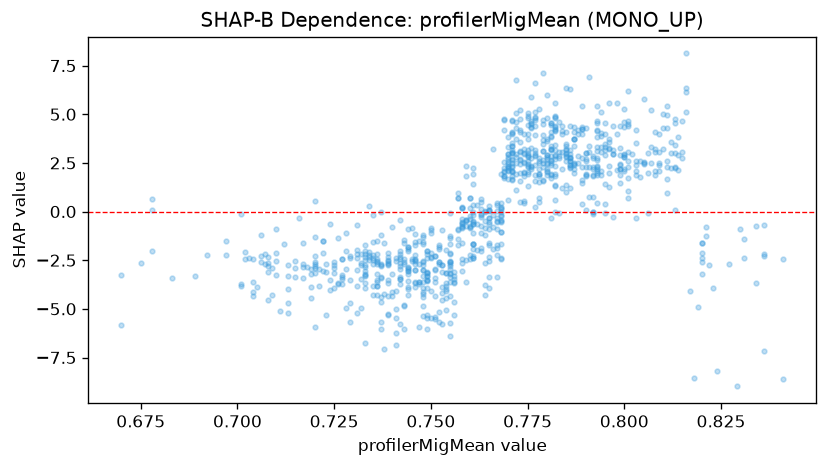

The file beside this chart, header and first rows:
feature_value, shap_value
0.683, -3.41
0.742, -2.975
0.753, -5.753
0.753, -0.943
0.782, 4.853
0.768, 1.945
0.768, 0.4275
0.799, 1.903
0.76, 0.7068
0.772, 2.961
0.773, 2.464
0.773, 1.593
0.773, 2.639
0.758, -2.453
0.758, -0.8151
0.758, 0.1587
0.77, 2.966
0.77, 3.337
0.771, 4.689
0.765, -0.337
0.753, -3.887
0.751, -5.527
0.758, -0.544
0.758, 0.1604
0.753, -2.771
0.748, -5.38
0.778, 0.4936
0.792, 2.842
0.792, 2.297
0.796, 3.584
0.781, 2.409
0.781, 3.225
0.774, 2.949
0.774, 1.816
0.769, 2.524
0.78, 2.89
0.78, 2.895
0.81, 5.021
0.81, 3.216
0.812, 2.264
0.8, 4.333
0.784, 3.047
0.784, 4.372
0.782, 4.807
0.782, 4.385
0.786, 2.762
0.799, 1.447
0.785, 4.063
0.771, 2.492
0.771, 2.274
0.771, 4.035
0.761, 0.3152
0.751, -3.624
0.741, -4.062
0.734, -2.509
0.704, -4.132
0.708, -2.776
0.708, -2.348
0.701, -3.841
0.723, -5.326
... 869 more rows
